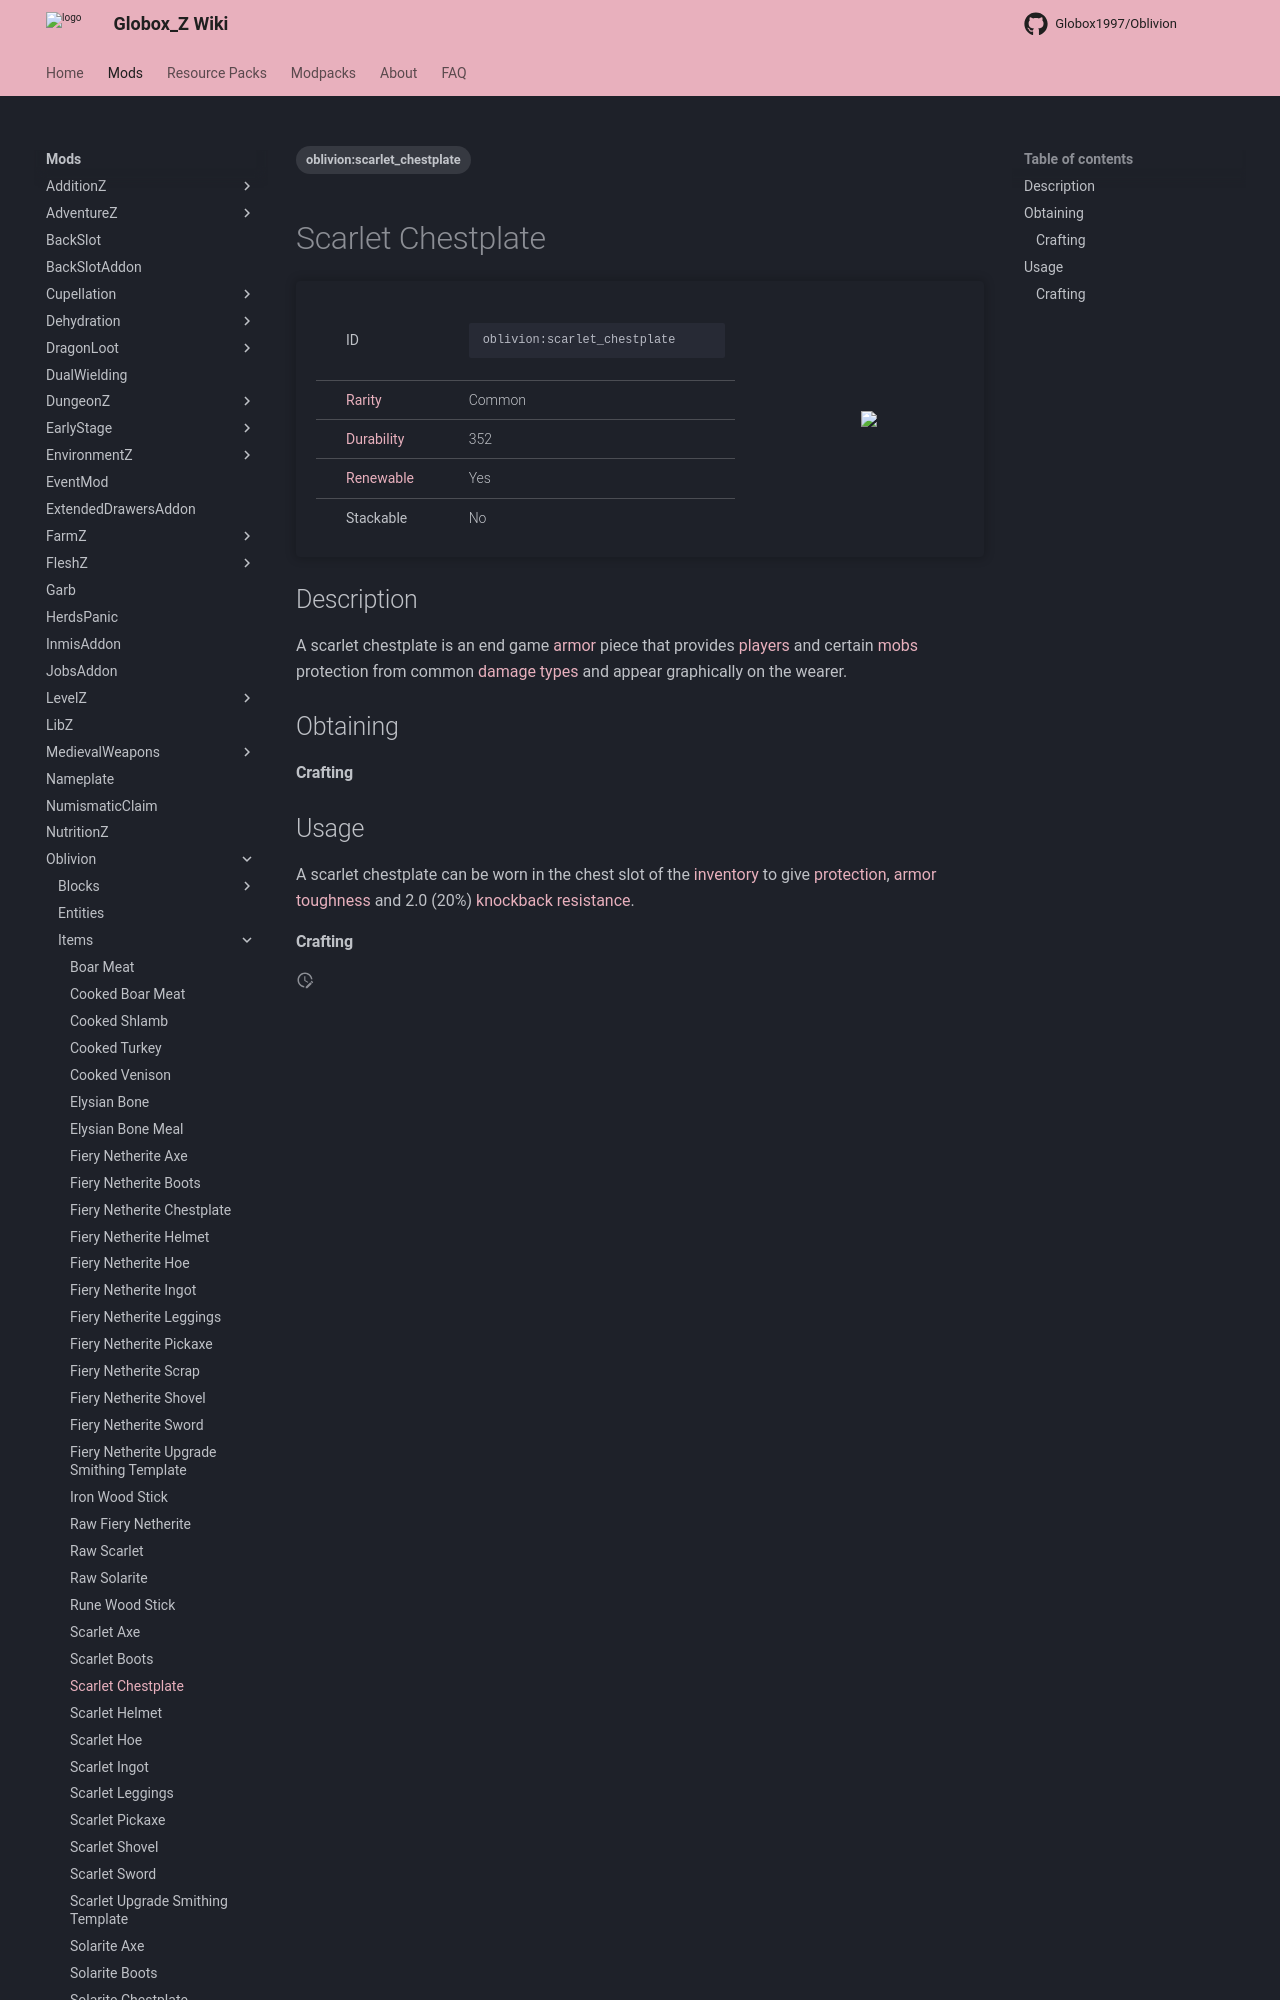

repository: Globox1997/wiki · page: mods/Oblivion/Items/Scarlet_Chestplate/index.html · generator: mkdocs

---
title: Scarlet Chestplate
project: oblivion
summary: oblivion item scarlet chestplate
tags:
    - oblivion:scarlet_chestplate
---
# Scarlet Chestplate
<div class="main_table">
<div class="left_main_table">
<table class="left_table">
    <tbody>
        <tr>
            <td class="first-column">ID</td>
            <td class="second-column">
            ```
            oblivion:scarlet_chestplate
            ```
            </td>
        </tr>
        <tr id="linear-top">
            <td class="first-column"><a href="https://minecraft.wiki/w/Rarity" target="_blank">Rarity</a></td>
            <td class="second-column">Common</td>
        </tr>
        <tr id="linear-top">
            <td class="first-column"><a href="https://minecraft.wiki/w/Durability" target="_blank">Durability</a></td>
            <td class="second-column">352</td>
        </tr>
        <tr id="linear-top">
            <td class="first-column"><a href="https://minecraft.wiki/w/Renewable_resource" target="_blank">Renewable</a></td>
            <td class="second-column">Yes</td>
        </tr>
        <tr id="linear-top">
            <td class="first-column">Stackable</td>
            <td class="second-column">No</td>
        </tr>
    </tbody>
</table>
</div>
    <img src="/wiki/assets/oblivion/items/scarlet_chestplate.png" loading="lazy" class="right_img_table"/>
</div>

## Description
A scarlet chestplate is an end game [armor](https://minecraft.wiki/w/Armor) piece that provides [players](https://minecraft.wiki/w/Player) and certain [mobs](https://minecraft.wiki/w/Mob) protection from common [damage types](https://minecraft.wiki/w/Damage_type) and appear graphically on the wearer.

## Obtaining
